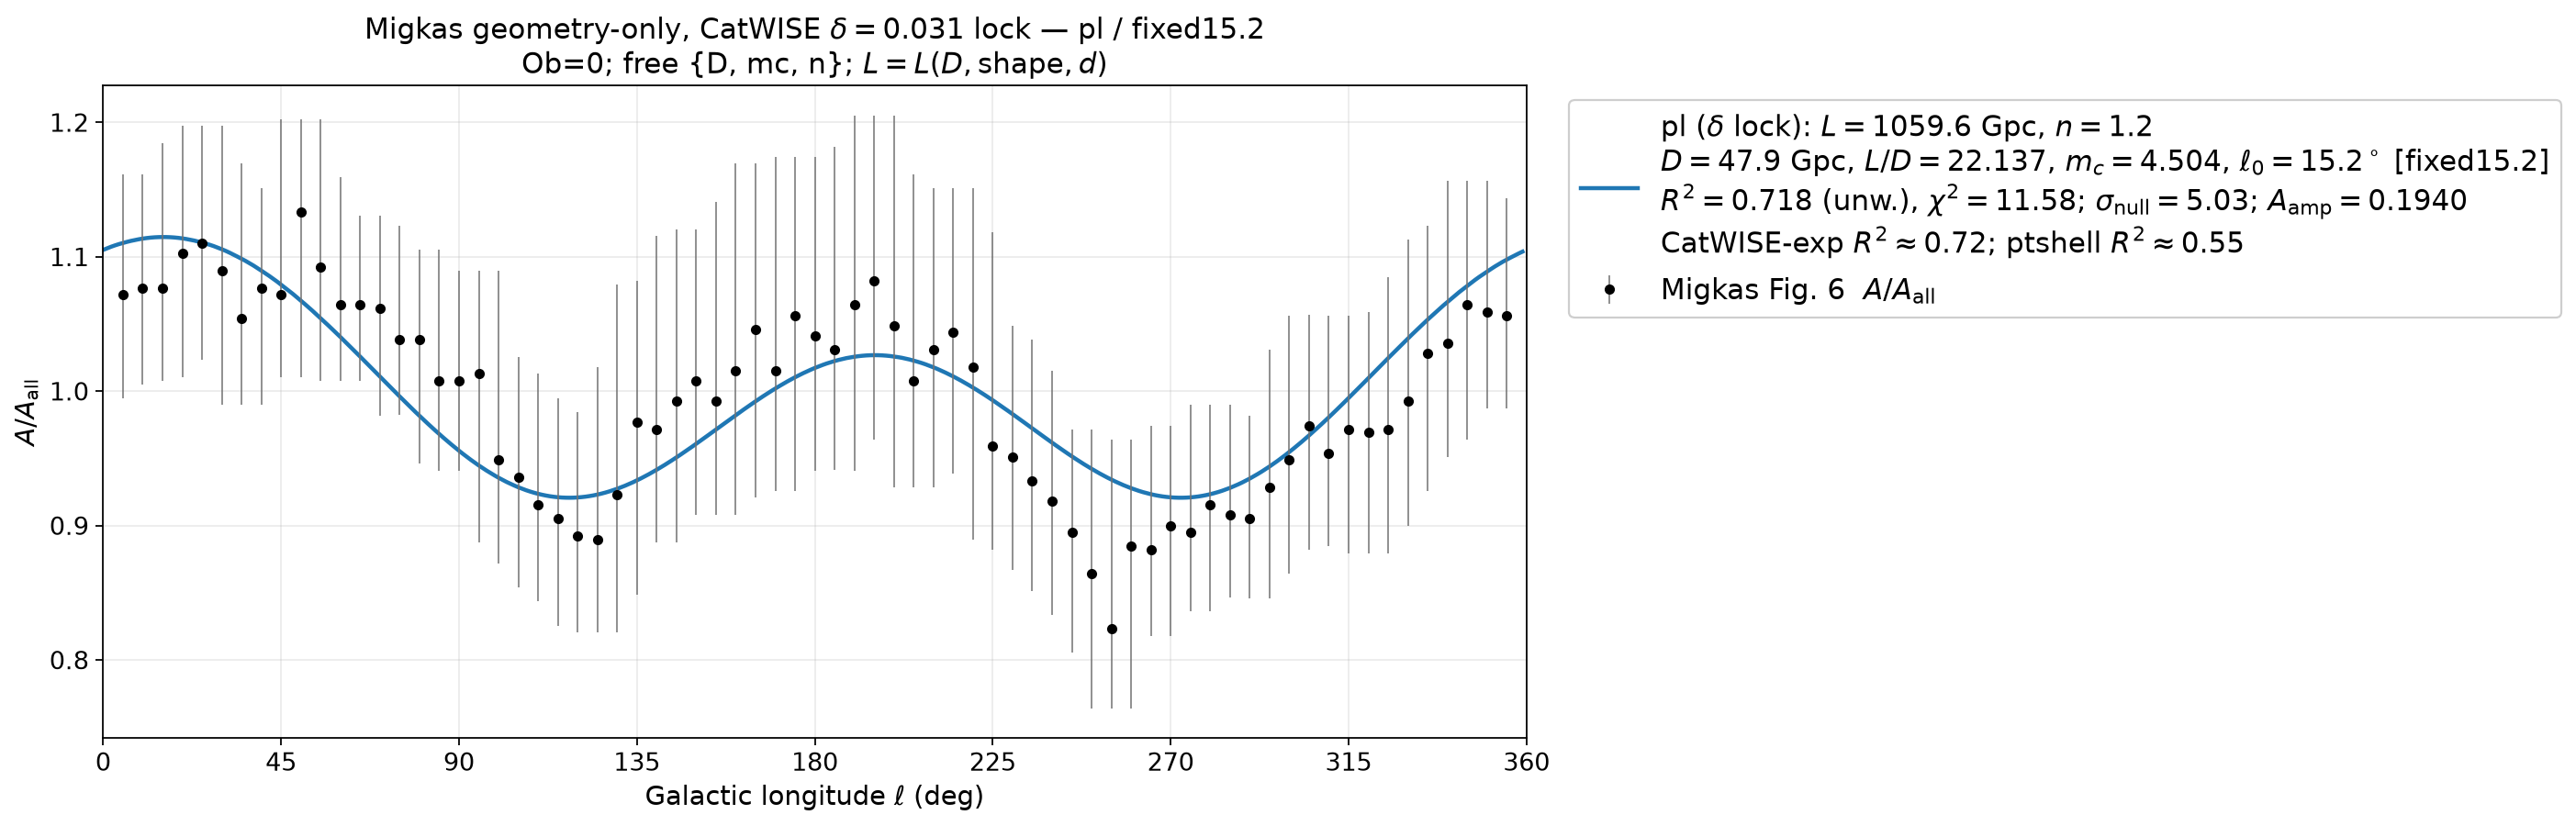

The table this chart was drawn from, first rows:
ell_deg, A_over_Aall
0.000000000000000000e+00, 1.105140797084410265e+00
1.000000000000000000e+00, 1.106346513405860765e+00
2.000000000000000000e+00, 1.107477468409272303e+00
3.000000000000000000e+00, 1.108512549892398891e+00
4.000000000000000000e+00, 1.109450606010898621e+00
5.000000000000000000e+00, 1.110306220119245735e+00
6.000000000000000000e+00, 1.111096244384179643e+00
7.000000000000000000e+00, 1.111823245642534097e+00
8.000000000000000000e+00, 1.112472000064335775e+00
9.000000000000000000e+00, 1.113044986859249574e+00
1.000000000000000000e+01, 1.113537766412235230e+00
1.100000000000000000e+01, 1.113943704098318443e+00
1.200000000000000000e+01, 1.114266316598529594e+00
1.300000000000000000e+01, 1.114501056531391976e+00
1.400000000000000000e+01, 1.114647965242308914e+00
1.500000000000000000e+01, 1.114708373313876066e+00
1.600000000000000000e+01, 1.114682479716814445e+00
1.700000000000000000e+01, 1.114570315415853718e+00
1.800000000000000000e+01, 1.114370929704462387e+00
1.900000000000000000e+01, 1.114082604107661245e+00
2.000000000000000000e+01, 1.113710716561158831e+00
2.100000000000000000e+01, 1.113251903502624041e+00
2.200000000000000000e+01, 1.112710099838737143e+00
2.300000000000000000e+01, 1.112092587761644102e+00
2.400000000000000000e+01, 1.111394631587895532e+00
2.500000000000000000e+01, 1.110629696827669877e+00
2.600000000000000000e+01, 1.109802337550482410e+00
2.700000000000000000e+01, 1.108899293960910359e+00
2.800000000000000000e+01, 1.107903629736852302e+00
2.900000000000000000e+01, 1.106807904582078450e+00
3.000000000000000000e+01, 1.105631903704400676e+00
3.100000000000000000e+01, 1.104382086925899120e+00
3.200000000000000000e+01, 1.103016076998300843e+00
3.300000000000000000e+01, 1.101565371280406103e+00
3.400000000000000000e+01, 1.100061356930015055e+00
3.500000000000000000e+01, 1.098531108399380285e+00
3.600000000000000000e+01, 1.096956721421302960e+00
3.700000000000000000e+01, 1.095275911366933252e+00
3.800000000000000000e+01, 1.093511077273648491e+00
3.900000000000000000e+01, 1.091645538217733025e+00
4.000000000000000000e+01, 1.089690563255087508e+00
4.100000000000000000e+01, 1.087719764273266998e+00
4.200000000000000000e+01, 1.085748489199613642e+00
4.300000000000000000e+01, 1.083671555007380549e+00
4.400000000000000000e+01, 1.081518980361500848e+00
4.500000000000000000e+01, 1.079241043386144794e+00
4.600000000000000000e+01, 1.076952514485850720e+00
4.700000000000000000e+01, 1.074690944522355363e+00
4.800000000000000000e+01, 1.072324501675393282e+00
4.900000000000000000e+01, 1.069863990286607169e+00
5.000000000000000000e+01, 1.067331426698296060e+00
5.100000000000000000e+01, 1.064853972887205957e+00
5.200000000000000000e+01, 1.062302138154438857e+00
5.300000000000000000e+01, 1.059660646125411887e+00
5.400000000000000000e+01, 1.056954417762287601e+00
5.500000000000000000e+01, 1.054315756058925801e+00
5.600000000000000000e+01, 1.051597970551763739e+00
5.700000000000000000e+01, 1.048767942232428529e+00
5.800000000000000000e+01, 1.045981749448843257e+00
5.900000000000000000e+01, 1.043185209107479361e+00
... 300 more rows
